Run: headless pygame with SDL's dummy video driver; simulated clock (each Clock.tick advances the game by its frame time, no real sleeping); random seed 0; keys injected as events and as key.get_pressed() state; mouse plan: one left click at the window centre at the start of phase 2, then a move to the lower-right quarter at the start of phase 3.
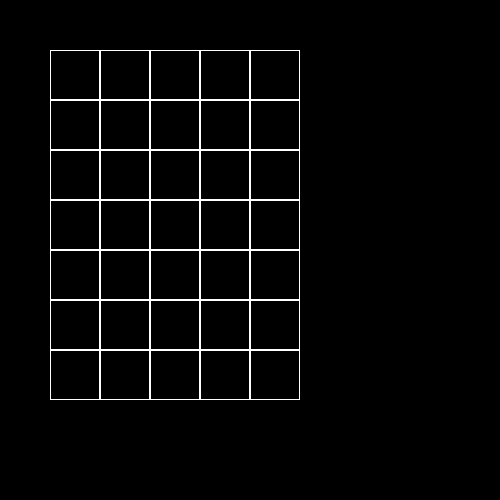
Frame 1 of 4 · flips 1–60 · no input
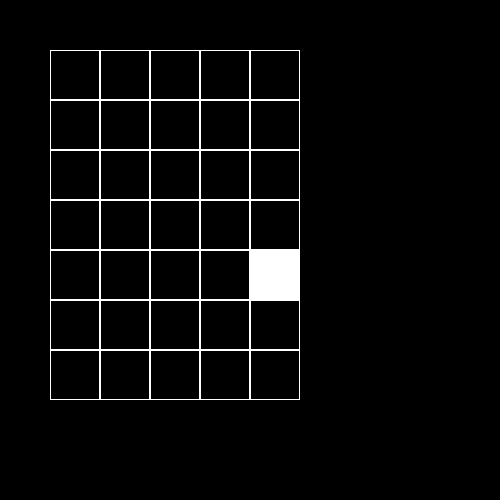
Frame 2 of 4 · flips 61–180 · clicked the window centre · tapped SPACE, RETURN · held RIGHT (→), D
Frame 3 of 4 · flips 181–300 · moved the mouse to the lower-right quarter · held DOWN (↓), S · screen unchanged from frame 2, image omitted
Frame 4 of 4 · flips 301–420 · held LEFT (←), A, UP (↑), W · screen unchanged from frame 3, image omitted

The pygame program that drew these frames:

import pygame


class Board:
    # создание поля
    def __init__(self, width, height):
        self.width = width
        self.height = height
        self.board = [[0] * width for i in range(height)]
        # значения по умолчанию
        self.left = 50
        self.top = 50
        self.cell_size = 50

    # настройка внешнего вида
    def set_view(self, left, top, cell_size):
        self.left = left
        self.top = top
        self.cell_size = cell_size

    def render(self, screen):
        for y in range(self.height):
            for x in range(self.width):
                if self.board[y][x] == 0:
                    bord_width = 1
                else:
                    bord_width = 0
                pygame.draw.rect(screen, pygame.Color(255, 255, 255), (
                    x * self.cell_size + self.left,
                    y * self.cell_size + self.top,
                    self.cell_size, self.cell_size), bord_width)

    def get_cell(self, mouse_pos):
        cell_x = (mouse_pos[0] - self.left) // self.cell_size
        cell_y = (mouse_pos[1] - self.top) // self.cell_size
        if cell_x < 0 or cell_x > self.width or cell_y < 0 or cell_y > self.height:
            return None
        return cell_x, cell_y

    def on_click(self, cell_coords):
        if cell_coords is not None:
            x, y = cell_coords
            self.board[y][x] = (self.board[y][x] + 1) % 2

    def get_click(self, mouse_pos):
        cell = self.get_cell(mouse_pos)
        self.on_click(cell)


pygame.init()
size = 500, 500
screen = pygame.display.set_mode(size)
# поле 5 на 7
board = Board(5, 7)
# board = Board(4, 3)
# board.set_view(100, 100, 50)

running = True
while running:
    for event in pygame.event.get():
        if event.type == pygame.QUIT:
            running = False
        if event.type == pygame.MOUSEBUTTONDOWN:
            board.get_click(event.pos)
    screen.fill((0, 0, 0))
    board.render(screen)
    pygame.display.flip()
pygame.quit()
